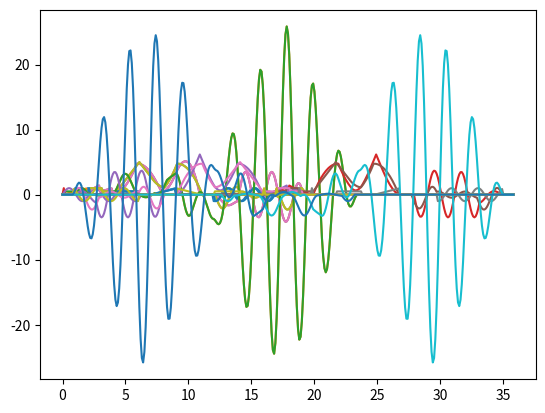

This figure's Python source:
# -*- coding: utf-8 -*-
import numpy as np
import matplotlib.pyplot as plt

class Function():
    '''
    Dictionary for function parameters:

    a0: start
    a1: end
    step: discrete step used between real values
    k: theta multiplier parameter for sine function

    **important**: subfunctions are plotted from a0 to (a1-step)
    '''

    def __init__(self, step):
        self.step = step
        self.x = []
        self.y = []

    def add_ramp(self, a0, a1):
        x_list = np.arange(a0, a1, self.step).tolist()
        k = 1/len(x_list)
        y_list = [k*(i+1)-k for i in range(len(x_list))]
        self.x += x_list
        self.y += y_list

    def add_plateau(self, a0, a1):
        x_list = np.arange(a0, a1, self.step).tolist()
        y_list = [1/(a1-a0) for i in x_list]
        self.x += x_list
        self.y += y_list

    def add_sin(self, a0, a1, k=1.0):
        x_list = np.arange(a0, a1, self.step).tolist()
        y_list = [np.sin(k*x) for x in x_list]
        self.x += x_list
        self.y += y_list

    def add_pulse(self, a0):
        self.x += [a0]
        self.y += [1.0]

    def add_flat(self, a0, a1):
        x_list = np.arange(a0, a1, self.step).tolist()
        y_list = [0.0 for i in x_list]
        self.x += x_list
        self.y += y_list

    def clear_function(self):
        self.function = {'x': [], 'y': []}


class Plotter():
    '''
    Plots either:
    - a function as itself
    - a convolution between two 1-D functions
    - a correlation between two 1-D functions
    '''

    def __init__(self):
        pass

    def plot_function(self, function):
        plt.plot(function.x, function.y)
        plt.show()

    def plot_convolution(self, g, h):
        y_list = np.convolve(g.y, h.y)
        x_list = np.arange(0, len(y_list)/10.0, 0.1).tolist()
        plt.plot(x_list, y_list)
        plt.show()

    def plot_correlation(self, g, h):
        y_list = np.correlate(g.y, h.y, "full")
        x_list = np.arange(0, len(y_list)/10.0, 0.1).tolist()
        plt.plot(x_list, y_list)
        plt.show()


'''
main program
------------
Testing multiple combinations:-)
'''

if __name__ == "__main__":
    #creating signals
    #================

    #creating signal h
    h = Function(0.1)
    h.add_flat(0, 1)
    h.add_pulse(1)
    h.add_flat(1.1, 2)
    h.add_pulse(2)
    h.add_flat(2.1, 4)
    h.add_plateau(4, 6)
    h.add_flat(6, 7)
    h.add_ramp(7, 9)
    h.add_flat(9, 12)
    h.add_sin(12, np.pi*2 + 10.9, 3)
    h.add_flat(np.pi*2 + 11, 18)

    #creating signal g1
    g1 = Function(0.1)
    g1.add_ramp(0, 2)
    g1.add_flat(2, 18)

    #creating signal g2
    g2 = Function(0.1)
    g2.add_flat(0, 0.2)
    g2.add_plateau(0.2, 2.2)
    g2.add_flat(2.2, 18)

    #creating signal g3
    g3 = Function(0.1)
    g3.add_flat(0, 0.1)
    g3.add_pulse(0.1)
    g3.add_flat(0.2, 18)

    #creating signal g4
    g4 = Function(0.1)
    g4.add_sin(0, np.pi*2, 3)
    g4.add_flat(np.pi*2 + 0.1, 18)


    #plotting signals
    #================
    plotter = Plotter()
    plotter.plot_function(h)
    plotter.plot_function(g1)
    plotter.plot_function(g2)
    plotter.plot_function(g3)
    plotter.plot_function(g4)

    #plotting convolutions
    plotter.plot_convolution(h, g1)
    plotter.plot_convolution(g1, h)
    plotter.plot_convolution(h, g2)
    plotter.plot_convolution(g2, h)
    plotter.plot_convolution(h, g3)
    plotter.plot_convolution(g3, h)
    plotter.plot_convolution(h, g4)
    plotter.plot_convolution(g4, h)

    #plotting correlations
    plotter.plot_correlation(h, g1)
    plotter.plot_correlation(g1, h)
    plotter.plot_correlation(h, g2)
    plotter.plot_correlation(g2, h)
    plotter.plot_correlation(h, g3)
    plotter.plot_correlation(g3, h)
    plotter.plot_correlation(h, g4)
    plotter.plot_correlation(g4, h)
